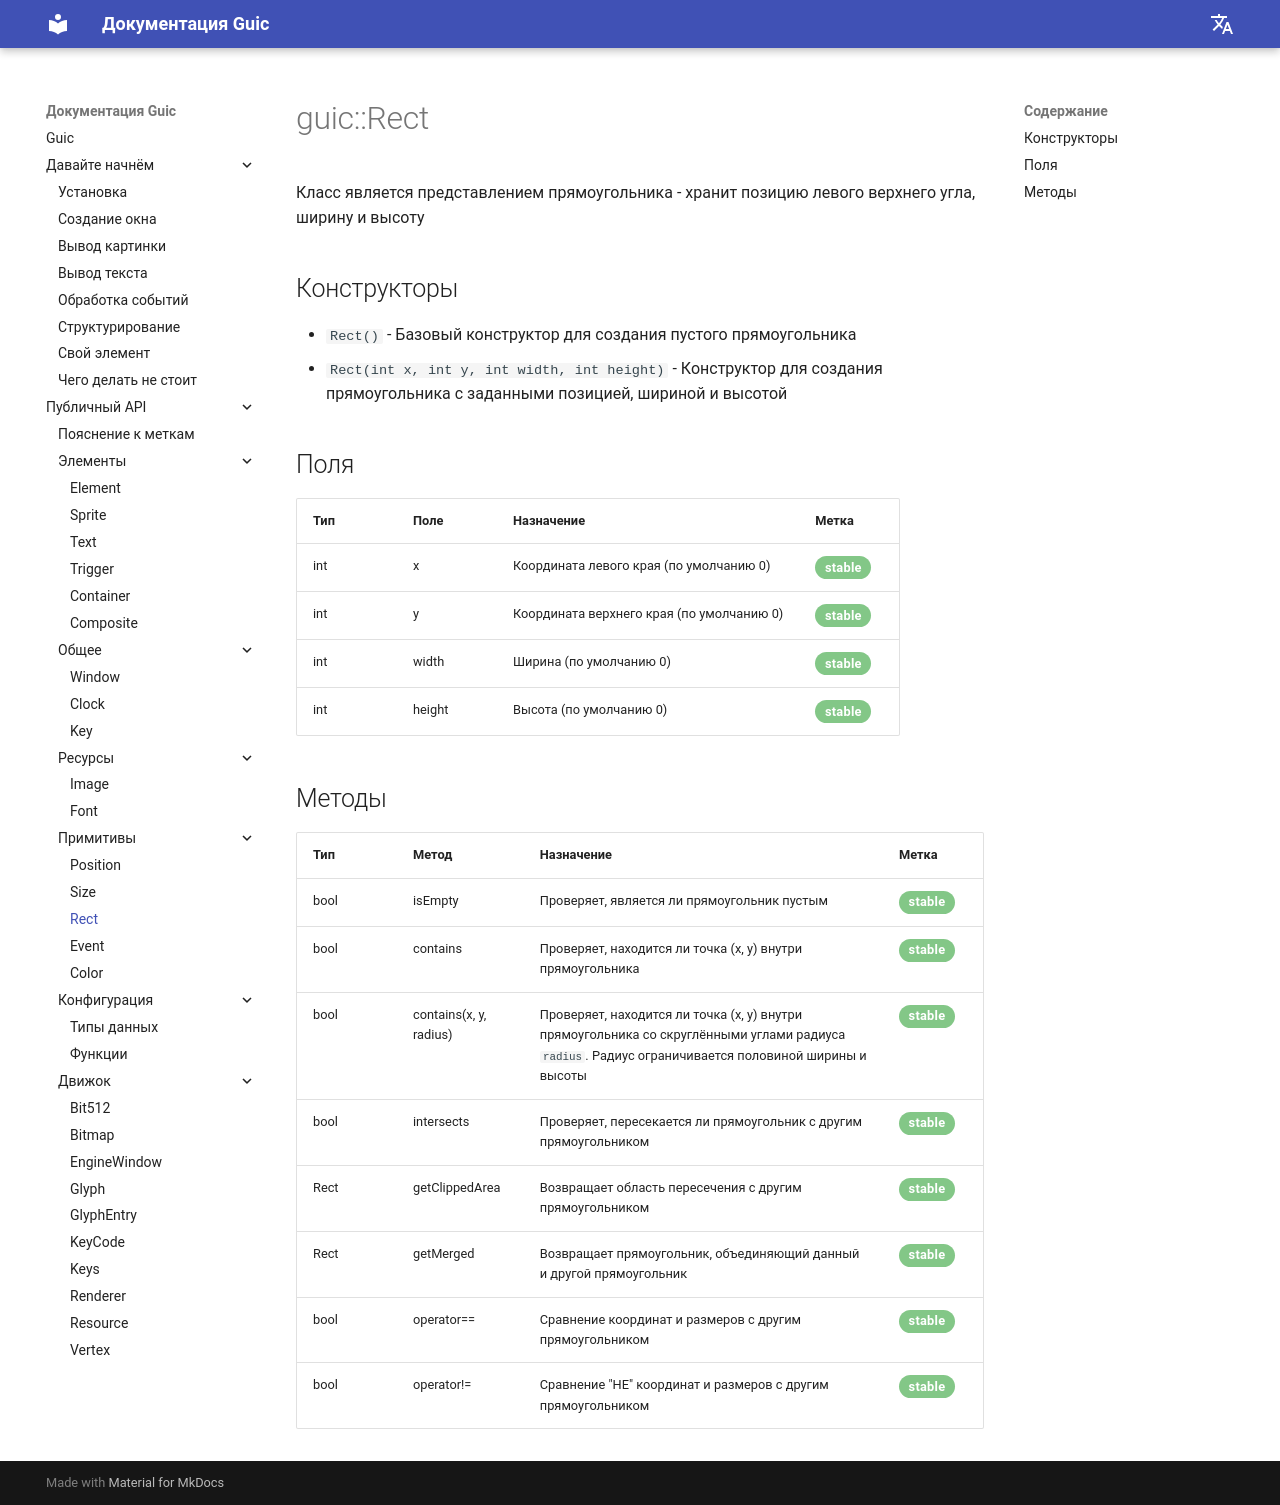

repository: SlideeeX/slideeex.github.io · page: Guic/ru/rect/index.html · generator: mkdocs

# guic::Rect
Класс является представлением прямоугольника - хранит позицию левого верхнего угла, ширину и высоту

## Конструкторы

* `Rect()` - Базовый конструктор для создания пустого прямоугольника
* `Rect(int x, int y, int width, int height)` - Конструктор для создания прямоугольника с заданными позицией, шириной и высотой

## Поля

|Тип|Поле|Назначение|Метка|
|---|----|----------|-----|
|int|x|Координата левого края (по умолчанию 0)|<span class="green-stable">stable</span>|
|int|y|Координата верхнего края (по умолчанию 0)|<span class="green-stable">stable</span>|
|int|width|Ширина (по умолчанию 0)|<span class="green-stable">stable</span>|
|int|height|Высота (по умолчанию 0)|<span class="green-stable">stable</span>|

## Методы

|Тип|Метод|Назначение|Метка|
|---|-----|----------|-----|
|bool|isEmpty|Проверяет, является ли прямоугольник пустым|<span class="green-stable">stable</span>|
|bool|contains|Проверяет, находится ли точка (x, y) внутри прямоугольника|<span class="green-stable">stable</span>|
|bool|contains(x, y, radius)|Проверяет, находится ли точка (x, y) внутри прямоугольника со скруглёнными углами радиуса `radius`. Радиус ограничивается половиной ширины и высоты|<span class="green-stable">stable</span>|
|bool|intersects|Проверяет, пересекается ли прямоугольник с другим прямоугольником|<span class="green-stable">stable</span>|
|Rect|getClippedArea|Возвращает область пересечения с другим прямоугольником|<span class="green-stable">stable</span>|
|Rect|getMerged|Возвращает прямоугольник, объединяющий данный и другой прямоугольник|<span class="green-stable">stable</span>|
|bool|operator==|Сравнение координат и размеров с другим прямоугольником|<span class="green-stable">stable</span>|
|bool|operator!=|Сравнение "НЕ" координат и размеров с другим прямоугольником|<span class="green-stable">stable</span>|
